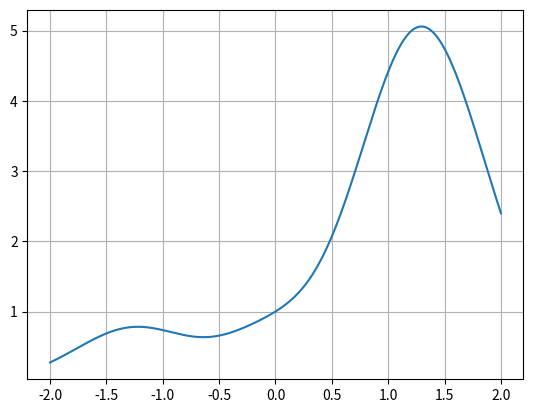

Python code for this plot:
from numpy import *
from matplotlib.pyplot import *

x = linspace(-2, 2, 200)

y = (x**5 + 4*x**4 + 3*x**3 + 2*x**2 + x + 1)*exp(-x**2)

figure()   # Make a new figure
#Out[5]: <matplotlib.figure.Figure at 0x3636250>

plot(x, y)   # Plot some data
#Out[6]: [<matplotlib.lines.Line2D at 0x36e5550>]


grid(True)   # Set the thin grid lines

show()   # Save the figure to a file "png",
                                # "pdf", "eps" and some more file types are valid